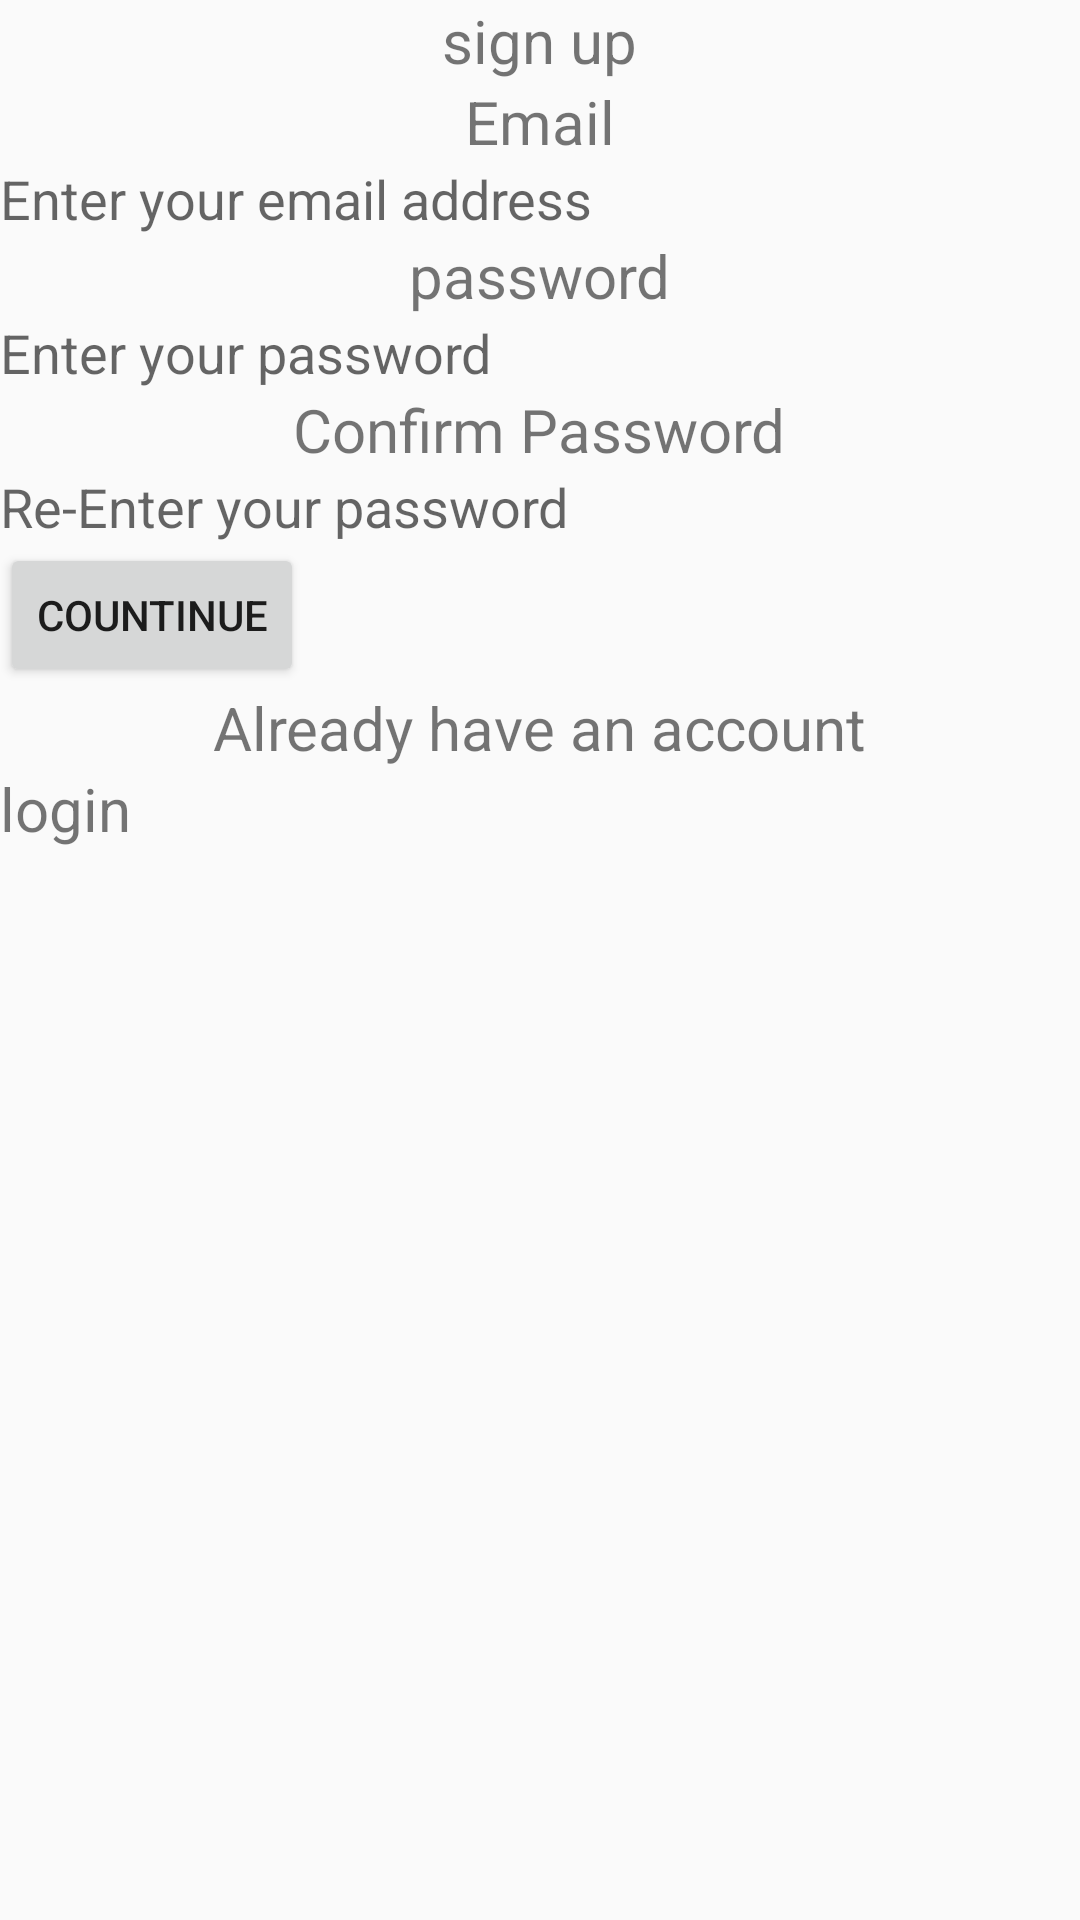

Layout XML and referenced resources for this Android screen:
<!-- AndroidManifest.xml: application theme Theme.FIT5046Assignment3 -->
<!-- res/layout/sign_up.xml -->
<?xml version="1.0" encoding="utf-8"?>
<LinearLayout xmlns:android="http://schemas.android.com/apk/res/android"
    xmlns:app="http://schemas.android.com/apk/res-auto"
    xmlns:tools="http://schemas.android.com/tools"
    android:id="@+id/activity_main"
    android:layout_width="wrap_content"
    android:layout_height="wrap_content"
    android:orientation="vertical">


    <TextView
        android:id = "@+id/Signup"
        android:layout_width="wrap_content"
        android:layout_height="wrap_content"
        android:layout_gravity="center"
        android:text="sign up"
        android:textSize="20sp" />

    <TextView
        android:id = "@+id/email"
        android:layout_width="wrap_content"
        android:layout_height="wrap_content"
        android:layout_gravity="center"
        android:text="Email"
        android:textSize="20sp" />

    <EditText
        android:id = "@+id/emailinput"
        android:layout_width="wrap_content"
        android:layout_height="wrap_content"
        android:background="@drawable/input_for_createacc"
        android:hint = "Enter your email address"
        android:inputType="text"/>


    <TextView
        android:id = "@+id/password"
        android:layout_width="wrap_content"
        android:layout_height="wrap_content"
        android:layout_gravity="center"
        android:text="password"
        android:textSize="20sp" />

    <EditText
        android:id = "@+id/passwordinput"
        android:layout_width="wrap_content"
        android:layout_height="wrap_content"
        android:background="@drawable/input_for_createacc"
        android:hint = "Enter your password"
        android:inputType="textPassword"/>

    <TextView
        android:id = "@+id/confirmpassword"
        android:layout_width="wrap_content"
        android:layout_height="wrap_content"
        android:layout_gravity="center"
        android:text="Confirm Password"
        android:textSize="20sp" />

    <EditText
        android:id="@+id/conirmpasswordinput"
        android:shape = "rectangle"
        android:layout_width="wrap_content"
        android:layout_height="wrap_content"
        android:background="@drawable/input_for_createacc"
        android:hint = "Re-Enter your password"
        android:inputType="textPassword" />


    <Button
        android:layout_width="wrap_content"
        android:layout_height="wrap_content"
        android:text="Countinue"/>


    <TextView
        android:id = "@+id/haveaccount"
        android:layout_width="wrap_content"
        android:layout_height="wrap_content"
        android:layout_gravity="center"
        android:text="Already have an account"
        android:textSize="20sp" />


    <TextView
        android:id = "@+id/login"
        android:clickable = "true"
        android:layout_width="wrap_content"
        android:layout_height="wrap_content"
        android:layout_toRightOf="@+id/haveaccount"
        android:text="login"
        android:textSize="20sp"/>






</LinearLayout>
<!-- resources referenced by this layout -->
<resources>
  <style name="Theme.FIT5046Assignment3" parent="Theme.MaterialComponents.DayNight.DarkActionBar.Bridge">
          
          <item name="colorPrimary">@color/purple_500</item>
          <item name="colorPrimaryVariant">@color/purple_700</item>
          <item name="colorOnPrimary">@color/white</item>
          
          <item name="colorSecondary">@color/teal_200</item>
          <item name="colorSecondaryVariant">@color/teal_700</item>
          <item name="colorOnSecondary">@color/black</item>
          
          <item name="android:statusBarColor">?attr/colorPrimaryVariant</item>
          
      </style>
  <color name="purple_500">#5F9EA0</color>
  <color name="purple_700">#5F9EA0</color>
  <color name="white">#FFFFFFFF</color>
  <color name="teal_200">#5F9EA0</color>
  <color name="teal_700">#FF018786</color>
  <color name="black">#5F9EA0</color>
</resources>
